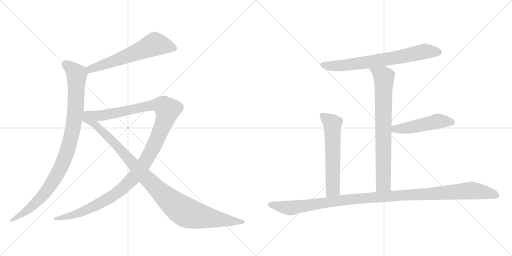
t = 0.00 s
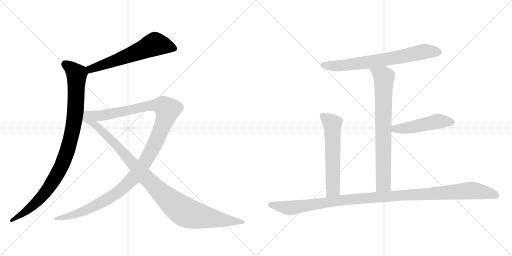
t = 1.72 s
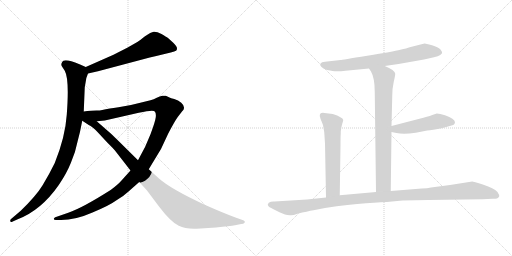
t = 3.44 s
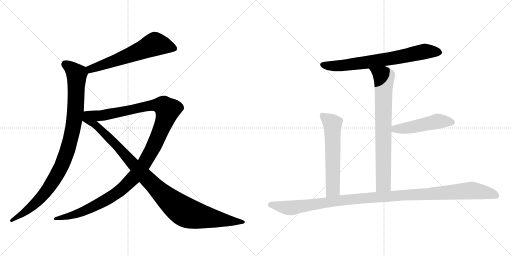
t = 5.16 s
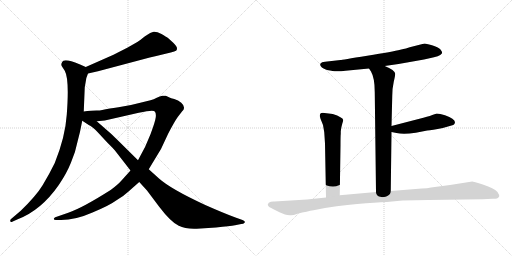
t = 6.88 s
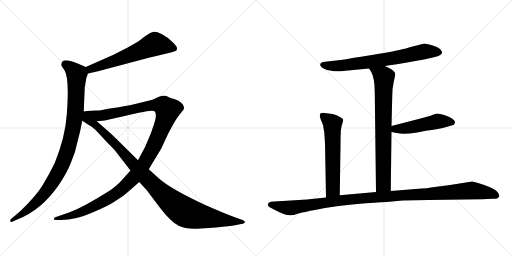
t = 8.60 s

The animated SVG that drew these frames (rendered in a browser with its animation timeline set to each time). Animation: 9 CSS @keyframes rules; one cycle of 8.60 s.

<svg version="1.1" viewBox="0 0 2048 1024" xmlns="http://www.w3.org/2000/svg">
  <g stroke="lightgray" stroke-dasharray="1,1" stroke-width="1" transform="scale(4, 4)">
    <line x1="0" y1="0" x2="256" y2="256"></line>
    <line x1="256" y1="0" x2="0" y2="256"></line>
    <line x1="128" y1="0" x2="128" y2="256"></line>
    <line x1="0" y1="128" x2="256" y2="128"></line>
    <line x1="256" y1="0" x2="512" y2="256"></line>
    <line x1="512" y1="0" x2="256" y2="256"></line>
    <line x1="384" y1="0" x2="384" y2="256"></line>
    <line x1="256" y1="128" x2="512" y2="128"></line>
  </g>
<g transform="scale(1, -1) translate(0, -850)">
   <style type="text/css">
    @keyframes keyframes0 {
      from {
       stroke: black;
       stroke-dashoffset: 621;
       stroke-width: 128;
       }
       67% {
       animation-timing-function: step-end;
       stroke: black;
       stroke-dashoffset: 0;
       stroke-width: 128;
       }
       to {
       stroke: black;
       stroke-width: 1024;
       }
       }
       #make-me-a-hanzi-animation-0 {
         animation: keyframes0 0.755371s both;
         animation-delay: 0.000000s;
         animation-timing-function: linear;
       }
    @keyframes keyframes1 {
      from {
       stroke: black;
       stroke-dashoffset: 995;
       stroke-width: 128;
       }
       76% {
       animation-timing-function: step-end;
       stroke: black;
       stroke-dashoffset: 0;
       stroke-width: 128;
       }
       to {
       stroke: black;
       stroke-width: 1024;
       }
       }
       #make-me-a-hanzi-animation-1 {
         animation: keyframes1 1.059733s both;
         animation-delay: 0.755371s;
         animation-timing-function: linear;
       }
    @keyframes keyframes2 {
      from {
       stroke: black;
       stroke-dashoffset: 1263;
       stroke-width: 128;
       }
       80% {
       animation-timing-function: step-end;
       stroke: black;
       stroke-dashoffset: 0;
       stroke-width: 128;
       }
       to {
       stroke: black;
       stroke-width: 1024;
       }
       }
       #make-me-a-hanzi-animation-2 {
         animation: keyframes2 1.277832s both;
         animation-delay: 1.815104s;
         animation-timing-function: linear;
       }
    @keyframes keyframes3 {
      from {
       stroke: black;
       stroke-dashoffset: 1057;
       stroke-width: 128;
       }
       77% {
       animation-timing-function: step-end;
       stroke: black;
       stroke-dashoffset: 0;
       stroke-width: 128;
       }
       to {
       stroke: black;
       stroke-width: 1024;
       }
       }
       #make-me-a-hanzi-animation-3 {
         animation: keyframes3 1.110189s both;
         animation-delay: 3.092936s;
         animation-timing-function: linear;
       }
    @keyframes keyframes4 {
      from {
       stroke: black;
       stroke-dashoffset: 730;
       stroke-width: 128;
       }
       70% {
       animation-timing-function: step-end;
       stroke: black;
       stroke-dashoffset: 0;
       stroke-width: 128;
       }
       to {
       stroke: black;
       stroke-width: 1024;
       }
       }
       #make-me-a-hanzi-animation-4 {
         animation: keyframes4 0.844076s both;
         animation-delay: 4.203125s;
         animation-timing-function: linear;
       }
    @keyframes keyframes5 {
      from {
       stroke: black;
       stroke-dashoffset: 776;
       stroke-width: 128;
       }
       72% {
       animation-timing-function: step-end;
       stroke: black;
       stroke-dashoffset: 0;
       stroke-width: 128;
       }
       to {
       stroke: black;
       stroke-width: 1024;
       }
       }
       #make-me-a-hanzi-animation-5 {
         animation: keyframes5 0.881510s both;
         animation-delay: 5.047201s;
         animation-timing-function: linear;
       }
    @keyframes keyframes6 {
      from {
       stroke: black;
       stroke-dashoffset: 497;
       stroke-width: 128;
       }
       62% {
       animation-timing-function: step-end;
       stroke: black;
       stroke-dashoffset: 0;
       stroke-width: 128;
       }
       to {
       stroke: black;
       stroke-width: 1024;
       }
       }
       #make-me-a-hanzi-animation-6 {
         animation: keyframes6 0.654460s both;
         animation-delay: 5.928711s;
         animation-timing-function: linear;
       }
    @keyframes keyframes7 {
      from {
       stroke: black;
       stroke-dashoffset: 605;
       stroke-width: 128;
       }
       66% {
       animation-timing-function: step-end;
       stroke: black;
       stroke-dashoffset: 0;
       stroke-width: 128;
       }
       to {
       stroke: black;
       stroke-width: 1024;
       }
       }
       #make-me-a-hanzi-animation-7 {
         animation: keyframes7 0.742350s both;
         animation-delay: 6.583171s;
         animation-timing-function: linear;
       }
    @keyframes keyframes8 {
      from {
       stroke: black;
       stroke-dashoffset: 1170;
       stroke-width: 128;
       }
       79% {
       animation-timing-function: step-end;
       stroke: black;
       stroke-dashoffset: 0;
       stroke-width: 128;
       }
       to {
       stroke: black;
       stroke-width: 1024;
       }
       }
       #make-me-a-hanzi-animation-8 {
         animation: keyframes8 1.202148s both;
         animation-delay: 7.325521s;
         animation-timing-function: linear;
       }
</style>
<path d="M 352 556 L 392 565 L 599 620 Q 622 626 658 634 L 683 640 Q 700 644 704 647 Q 708 649 708 657 Q 708 665 693 679 L 672 698 Q 665 703 646 714 Q 627 724 615 723 Q 604 722 580 705 Q 557 687 551 683 L 509 659 L 454 631 L 343 582 C 316 570 323 549 352 556 Z" fill="lightgray"></path> 
<path d="M 335 404 L 339 501 L 342 518 Q 343 537 352 556 C 359 575 359 575 343 582 L 318 593 Q 268 614 253 607 Q 248 603 246 596 Q 244 589 248 584 L 259 567 Q 278 533 267 391 Q 261 302 219 198 Q 197 153 171 110 Q 145 67 83 7 L 43 -27 Q 40 -30 41 -35 Q 43 -41 51 -36 L 71 -27 Q 165 9 235 110 Q 267 157 284 200 Q 302 241 310 283 Q 321 323 329 367 L 335 404 Z" fill="lightgray"></path> 
<path d="M 522 168 L 486 128 Q 472 112 444 91 Q 331 19 273 -1 L 221 -19 Q 216 -21 215 -25 Q 215 -30 224 -30 L 244 -30 Q 302 -30 370 0 Q 439 29 463 47 Q 493 64 514 84 L 557 122 L 595 173 L 644 254 L 673 316 Q 698 364 711 382 L 728 404 Q 746 420 725 439 Q 713 449 697 454 Q 682 458 678 460 L 663 467 Q 659 468 649 467 Q 640 466 627 459 Q 615 452 602 449 L 557 438 Q 518 427 474 421 Q 430 415 423 413 L 409 410 Q 400 408 386 408 L 365 407 Q 348 406 335 404 C 305 401 357 362 387 365 L 419 368 L 555 399 Q 614 412 619 404 Q 625 398 623 381 Q 621 364 602 313 Q 583 262 552 209 L 522 168 Z" fill="lightgray"></path> 
<path d="M 329 367 L 355 350 Q 369 344 390 322 L 429 280 Q 459 250 459 249 L 522 168 L 557 122 L 588 88 L 636 24 Q 683 -38 715 -53 Q 742 -67 787 -65 L 864 -60 Q 921 -54 940 -51 L 965 -46 Q 974 -46 979 -40 Q 982 -34 970 -30 L 942 -20 Q 898 -4 821 30 Q 683 94 636 136 L 595 173 L 552 209 L 464 296 Q 456 305 427 330 L 387 365 C 319 425 285 396 329 367 Z" fill="lightgray"></path> 
<path d="M 1539 586 L 1594 594 L 1696 612 L 1736 621 Q 1753 624 1761 630 Q 1768 636 1768 637 L 1768 642 Q 1766 647 1761 653 Q 1753 661 1728 669 Q 1702 676 1699 676 Q 1696 676 1686 673 L 1639 661 Q 1628 657 1601 651 Q 1573 644 1469 627 Q 1365 610 1362 610 L 1300 603 Q 1286 602 1282 596 Q 1275 583 1308 570 Q 1334 565 1345 565 Q 1356 564 1382 567 L 1476 576 L 1539 586 Z" fill="lightgray"></path> 
<path d="M 1563 86 L 1566 322 L 1566 346 L 1569 466 Q 1569 497 1575 523 Q 1581 549 1581 555 Q 1581 561 1570 570 Q 1558 579 1539 586 C 1511 598 1460 601 1476 576 L 1484 564 Q 1499 538 1499 482 L 1504 82 C 1504 52 1563 56 1563 86 Z" fill="lightgray"></path> 
<path d="M 1566 322 L 1586 318 Q 1613 311 1663 319 L 1709 328 Q 1727 329 1771 338 L 1813 350 Q 1819 352 1820 361 Q 1819 376 1780 389 Q 1759 396 1747 396 L 1729 390 Q 1711 383 1678 375 L 1566 346 C 1537 338 1537 328 1566 322 Z" fill="lightgray"></path> 
<path d="M 1331 394 L 1298 398 Q 1286 400 1281 395 Q 1279 390 1279 386 L 1282 375 L 1292 350 L 1297 321 L 1300 276 L 1304 60 C 1305 30 1359 39 1359 69 L 1362 270 Q 1362 309 1363 314 L 1363 325 Q 1365 342 1369 355 Q 1373 368 1373 370 Q 1371 381 1331 394 Z" fill="lightgray"></path> 
<path d="M 1304 60 L 1228 52 L 1098 44 Q 1084 45 1075 39 L 1071 32 Q 1071 28 1075 24 Q 1079 20 1106 7 Q 1132 -6 1140 -8 Q 1148 -11 1160 -11 Q 1169 -13 1190 -5 Q 1230 5 1254 9 L 1300 18 Q 1397 33 1464 37 Q 1531 41 1568 44 L 1610 48 Q 1666 50 1712 50 L 1930 53 L 1970 55 Q 1977 54 1988 56 Q 1995 60 1997 65 Q 1998 69 1990 82 Q 1975 98 1934 111 Q 1892 124 1889 124 L 1800 110 L 1724 100 Q 1710 96 1687 96 L 1563 86 L 1504 82 L 1359 69 L 1304 60 Z" fill="lightgray"></path> 
      <clipPath id="make-me-a-hanzi-clip-0">
      <path d="M 352 556 L 392 565 L 599 620 Q 622 626 658 634 L 683 640 Q 700 644 704 647 Q 708 649 708 657 Q 708 665 693 679 L 672 698 Q 665 703 646 714 Q 627 724 615 723 Q 604 722 580 705 Q 557 687 551 683 L 509 659 L 454 631 L 343 582 C 316 570 323 549 352 556 Z" fill="lightgray"></path>
      </clipPath>
      <path clip-path="url(#make-me-a-hanzi-clip-0)" d="M 696 656 L 620 674 L 482 615 L 362 574 L 357 565 " fill="none" id="make-me-a-hanzi-animation-0" stroke-dasharray="493 986" stroke-linecap="round"></path>

      <clipPath id="make-me-a-hanzi-clip-1">
      <path d="M 335 404 L 339 501 L 342 518 Q 343 537 352 556 C 359 575 359 575 343 582 L 318 593 Q 268 614 253 607 Q 248 603 246 596 Q 244 589 248 584 L 259 567 Q 278 533 267 391 Q 261 302 219 198 Q 197 153 171 110 Q 145 67 83 7 L 43 -27 Q 40 -30 41 -35 Q 43 -41 51 -36 L 71 -27 Q 165 9 235 110 Q 267 157 284 200 Q 302 241 310 283 Q 321 323 329 367 L 335 404 Z" fill="lightgray"></path>
      </clipPath>
      <path clip-path="url(#make-me-a-hanzi-clip-1)" d="M 260 595 L 307 553 L 297 366 L 268 244 L 238 170 L 181 80 L 109 8 L 46 -32 " fill="none" id="make-me-a-hanzi-animation-1" stroke-dasharray="867 1734" stroke-linecap="round"></path>

      <clipPath id="make-me-a-hanzi-clip-2">
      <path d="M 522 168 L 486 128 Q 472 112 444 91 Q 331 19 273 -1 L 221 -19 Q 216 -21 215 -25 Q 215 -30 224 -30 L 244 -30 Q 302 -30 370 0 Q 439 29 463 47 Q 493 64 514 84 L 557 122 L 595 173 L 644 254 L 673 316 Q 698 364 711 382 L 728 404 Q 746 420 725 439 Q 713 449 697 454 Q 682 458 678 460 L 663 467 Q 659 468 649 467 Q 640 466 627 459 Q 615 452 602 449 L 557 438 Q 518 427 474 421 Q 430 415 423 413 L 409 410 Q 400 408 386 408 L 365 407 Q 348 406 335 404 C 305 401 357 362 387 365 L 419 368 L 555 399 Q 614 412 619 404 Q 625 398 623 381 Q 621 364 602 313 Q 583 262 552 209 L 522 168 Z" fill="lightgray"></path>
      </clipPath>
      <path clip-path="url(#make-me-a-hanzi-clip-2)" d="M 342 403 L 393 387 L 412 388 L 615 430 L 649 428 L 670 410 L 641 323 L 592 221 L 559 170 L 501 106 L 429 53 L 341 8 L 288 -12 L 221 -25 " fill="none" id="make-me-a-hanzi-animation-2" stroke-dasharray="1135 2270" stroke-linecap="round"></path>

      <clipPath id="make-me-a-hanzi-clip-3">
      <path d="M 329 367 L 355 350 Q 369 344 390 322 L 429 280 Q 459 250 459 249 L 522 168 L 557 122 L 588 88 L 636 24 Q 683 -38 715 -53 Q 742 -67 787 -65 L 864 -60 Q 921 -54 940 -51 L 965 -46 Q 974 -46 979 -40 Q 982 -34 970 -30 L 942 -20 Q 898 -4 821 30 Q 683 94 636 136 L 595 173 L 552 209 L 464 296 Q 456 305 427 330 L 387 365 C 319 425 285 396 329 367 Z" fill="lightgray"></path>
      </clipPath>
      <path clip-path="url(#make-me-a-hanzi-clip-3)" d="M 338 397 L 347 374 L 412 323 L 620 103 L 719 15 L 778 -11 L 970 -39 " fill="none" id="make-me-a-hanzi-animation-3" stroke-dasharray="929 1858" stroke-linecap="round"></path>

      <clipPath id="make-me-a-hanzi-clip-4">
      <path d="M 1539 586 L 1594 594 L 1696 612 L 1736 621 Q 1753 624 1761 630 Q 1768 636 1768 637 L 1768 642 Q 1766 647 1761 653 Q 1753 661 1728 669 Q 1702 676 1699 676 Q 1696 676 1686 673 L 1639 661 Q 1628 657 1601 651 Q 1573 644 1469 627 Q 1365 610 1362 610 L 1300 603 Q 1286 602 1282 596 Q 1275 583 1308 570 Q 1334 565 1345 565 Q 1356 564 1382 567 L 1476 576 L 1539 586 Z" fill="lightgray"></path>
      </clipPath>
      <path clip-path="url(#make-me-a-hanzi-clip-4)" d="M 1290 591 L 1372 588 L 1583 619 L 1710 645 L 1759 640 " fill="none" id="make-me-a-hanzi-animation-4" stroke-dasharray="602 1204" stroke-linecap="round"></path>

      <clipPath id="make-me-a-hanzi-clip-5">
      <path d="M 1563 86 L 1566 322 L 1566 346 L 1569 466 Q 1569 497 1575 523 Q 1581 549 1581 555 Q 1581 561 1570 570 Q 1558 579 1539 586 C 1511 598 1460 601 1476 576 L 1484 564 Q 1499 538 1499 482 L 1504 82 C 1504 52 1563 56 1563 86 Z" fill="lightgray"></path>
      </clipPath>
      <path clip-path="url(#make-me-a-hanzi-clip-5)" d="M 1485 573 L 1536 539 L 1534 114 L 1511 90 " fill="none" id="make-me-a-hanzi-animation-5" stroke-dasharray="648 1296" stroke-linecap="round"></path>

      <clipPath id="make-me-a-hanzi-clip-6">
      <path d="M 1566 322 L 1586 318 Q 1613 311 1663 319 L 1709 328 Q 1727 329 1771 338 L 1813 350 Q 1819 352 1820 361 Q 1819 376 1780 389 Q 1759 396 1747 396 L 1729 390 Q 1711 383 1678 375 L 1566 346 C 1537 338 1537 328 1566 322 Z" fill="lightgray"></path>
      </clipPath>
      <path clip-path="url(#make-me-a-hanzi-clip-6)" d="M 1572 328 L 1581 334 L 1633 339 L 1751 365 L 1808 361 " fill="none" id="make-me-a-hanzi-animation-6" stroke-dasharray="369 738" stroke-linecap="round"></path>

      <clipPath id="make-me-a-hanzi-clip-7">
      <path d="M 1331 394 L 1298 398 Q 1286 400 1281 395 Q 1279 390 1279 386 L 1282 375 L 1292 350 L 1297 321 L 1300 276 L 1304 60 C 1305 30 1359 39 1359 69 L 1362 270 Q 1362 309 1363 314 L 1363 325 Q 1365 342 1369 355 Q 1373 368 1373 370 Q 1371 381 1331 394 Z" fill="lightgray"></path>
      </clipPath>
      <path clip-path="url(#make-me-a-hanzi-clip-7)" d="M 1288 389 L 1330 354 L 1332 93 L 1310 68 " fill="none" id="make-me-a-hanzi-animation-7" stroke-dasharray="477 954" stroke-linecap="round"></path>

      <clipPath id="make-me-a-hanzi-clip-8">
      <path d="M 1304 60 L 1228 52 L 1098 44 Q 1084 45 1075 39 L 1071 32 Q 1071 28 1075 24 Q 1079 20 1106 7 Q 1132 -6 1140 -8 Q 1148 -11 1160 -11 Q 1169 -13 1190 -5 Q 1230 5 1254 9 L 1300 18 Q 1397 33 1464 37 Q 1531 41 1568 44 L 1610 48 Q 1666 50 1712 50 L 1930 53 L 1970 55 Q 1977 54 1988 56 Q 1995 60 1997 65 Q 1998 69 1990 82 Q 1975 98 1934 111 Q 1892 124 1889 124 L 1800 110 L 1724 100 Q 1710 96 1687 96 L 1563 86 L 1504 82 L 1359 69 L 1304 60 Z" fill="lightgray"></path>
      </clipPath>
      <path clip-path="url(#make-me-a-hanzi-clip-8)" d="M 1080 32 L 1173 19 L 1412 54 L 1886 88 L 1949 79 L 1987 66 " fill="none" id="make-me-a-hanzi-animation-8" stroke-dasharray="1042 2084" stroke-linecap="round"></path>

</g>
</svg>
